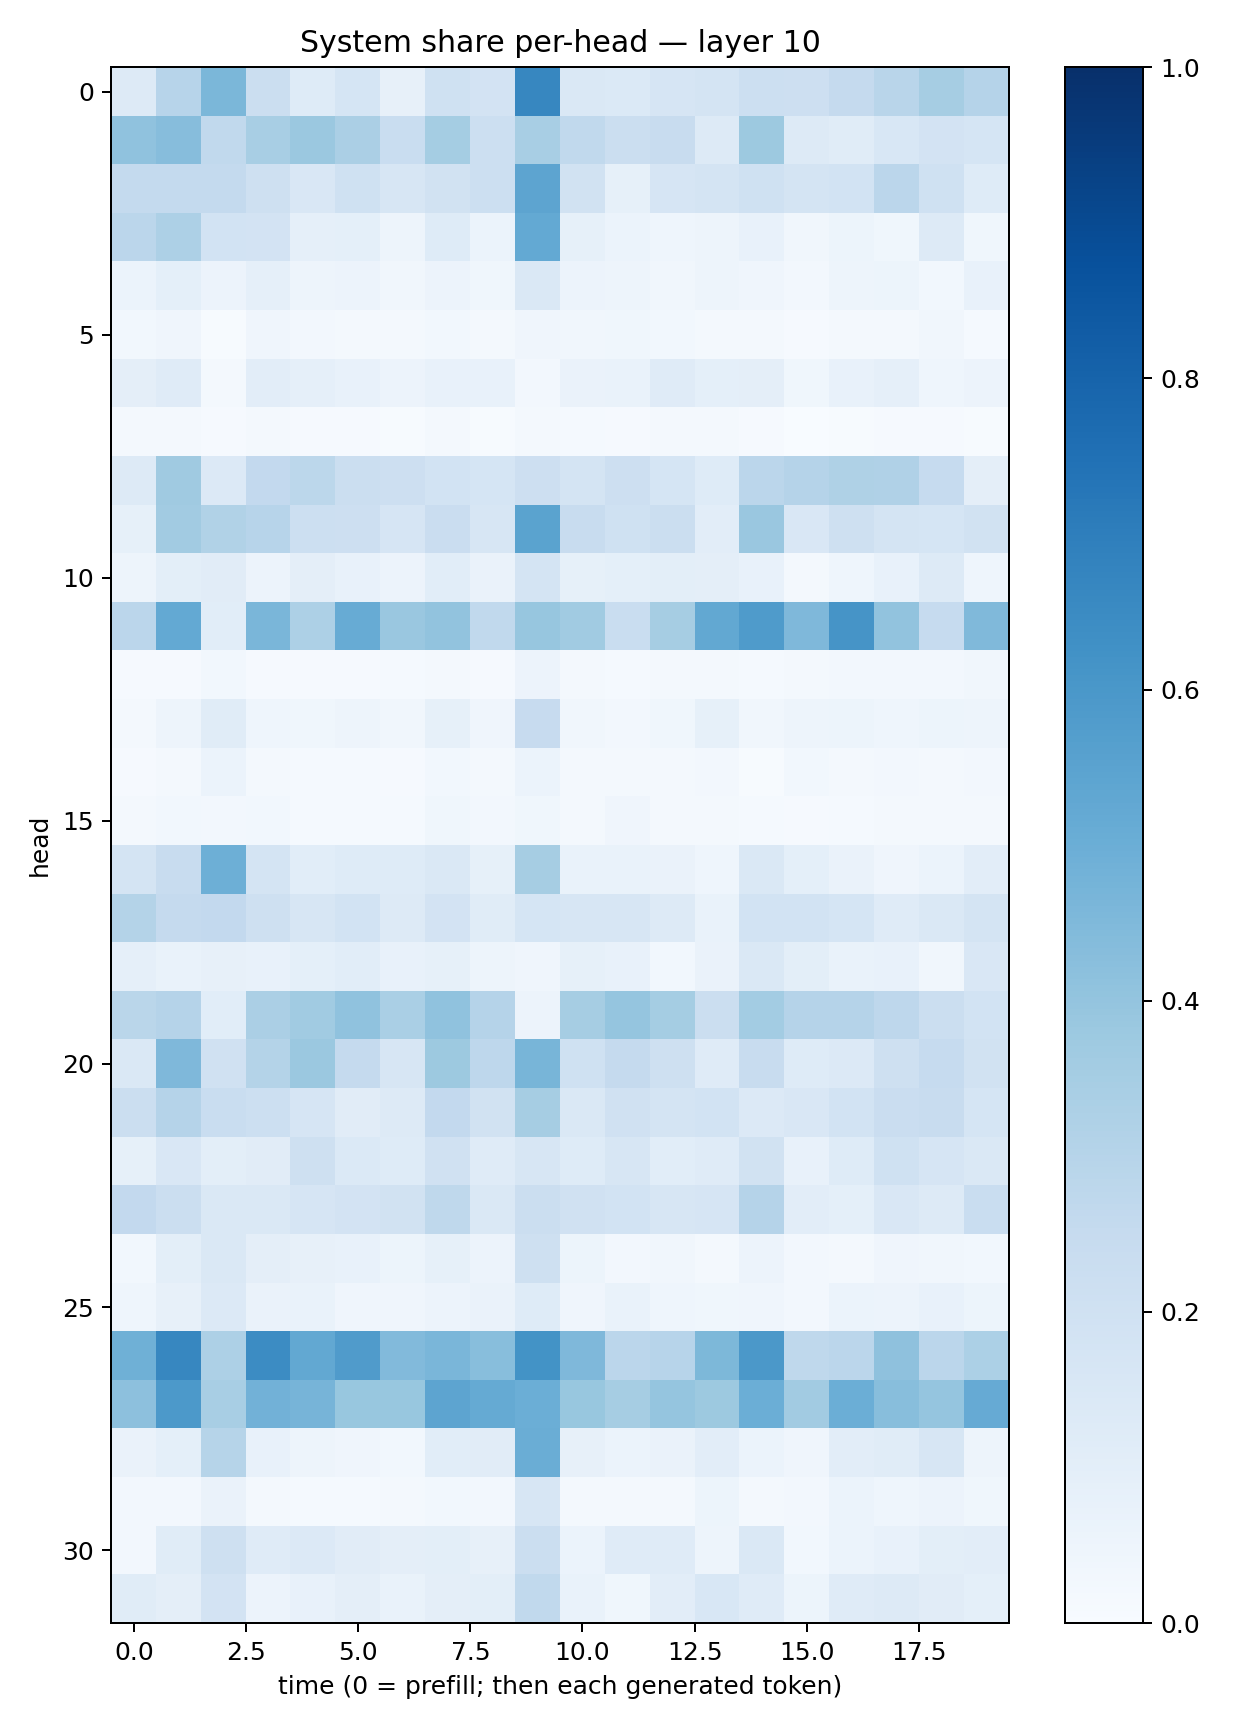

Data behind this chart, as committed beside it:
0.1255245, 0.29675618, 0.45935404, 0.22541763, 0.123957746, 0.16847213, 0.081862085, 0.19998607, 0.18088338, 0.66455674, 0.14478883, 0.14016479, 0.16645677, 0.17653856, 0.21753845, 0.21252178, 0.251691, 0.28944722, 0.34852427, 0.30394104
0.4089, 0.4315, 0.2639, 0.342, 0.3825, 0.3349, 0.2333, 0.3532, 0.2159, 0.3408, 0.265, 0.2245, 0.2353, 0.1252, 0.3781, 0.1318, 0.1144, 0.1556, 0.1824, 0.1713
0.2553, 0.2544, 0.2549, 0.2086, 0.1494, 0.2016, 0.1634, 0.1951, 0.2179, 0.5421, 0.1885, 0.08541, 0.1642, 0.1765, 0.2005, 0.1752, 0.1873, 0.2842, 0.1994, 0.1223
0.2843, 0.3268, 0.1837, 0.1812, 0.08819, 0.09068, 0.04777, 0.1219, 0.0599, 0.5222, 0.08408, 0.05861, 0.04588, 0.05056, 0.07382, 0.03459, 0.05338, 0.0364, 0.132, 0.03754
0.0613, 0.09186, 0.05857, 0.08661, 0.04834, 0.05584, 0.03408, 0.05668, 0.03585, 0.1433, 0.05613, 0.04712, 0.03234, 0.04745, 0.04084, 0.02605, 0.04935, 0.05461, 0.03087, 0.07805
0.02779, 0.04149, 0.007208, 0.04116, 0.02573, 0.02078, 0.01809, 0.02995, 0.02153, 0.0419, 0.03258, 0.0366, 0.02961, 0.02303, 0.02074, 0.008117, 0.02294, 0.02046, 0.0333, 0.01523
0.09485, 0.121, 0.02186, 0.1038, 0.08701, 0.07192, 0.05651, 0.07498, 0.07354, 0.02498, 0.06406, 0.06864, 0.1173, 0.09354, 0.09684, 0.03647, 0.07059, 0.08685, 0.04334, 0.05666
0.02302, 0.01754, 0.008627, 0.01765, 0.01156, 0.009962, 0.004723, 0.01662, 0.007409, 0.01766, 0.01448, 0.009538, 0.02304, 0.01987, 0.008996, 0.001449, 0.004701, 0.009154, 0.01071, 0.005856
0.1283, 0.3684, 0.1337, 0.2598, 0.2788, 0.2257, 0.2118, 0.1866, 0.1717, 0.2132, 0.1762, 0.2115, 0.1689, 0.1243, 0.2818, 0.3044, 0.3214, 0.3192, 0.2484, 0.09753
0.08441, 0.3594, 0.3153, 0.2936, 0.2162, 0.2137, 0.1656, 0.2272, 0.1591, 0.55, 0.2349, 0.2003, 0.2247, 0.1024, 0.3842, 0.1511, 0.2068, 0.1789, 0.1705, 0.1895
0.05015, 0.1015, 0.1121, 0.05789, 0.09469, 0.07229, 0.05849, 0.1079, 0.06383, 0.1762, 0.08278, 0.09294, 0.1, 0.09377, 0.07686, 0.02036, 0.04655, 0.07283, 0.1266, 0.04652
0.2815, 0.5219, 0.108, 0.4631, 0.3248, 0.5111, 0.3848, 0.4028, 0.2635, 0.3917, 0.3637, 0.2305, 0.35, 0.5247, 0.5843, 0.4518, 0.61, 0.4052, 0.2487, 0.4482
0.009757, 0.009735, 0.0288, 0.008788, 0.009498, 0.01172, 0.01323, 0.02173, 0.009555, 0.05686, 0.01622, 0.01472, 0.01804, 0.02102, 0.01293, 0.01784, 0.02387, 0.02438, 0.02502, 0.03392
0.02116, 0.04868, 0.1133, 0.04314, 0.03801, 0.04834, 0.03405, 0.08382, 0.03917, 0.2423, 0.03415, 0.02388, 0.03536, 0.08455, 0.03508, 0.04999, 0.05096, 0.04674, 0.05245, 0.04737
0.009328, 0.01898, 0.05866, 0.02049, 0.01375, 0.014, 0.01017, 0.0282, 0.02217, 0.06002, 0.01865, 0.02091, 0.02031, 0.02683, 0.007526, 0.02905, 0.01916, 0.02688, 0.02337, 0.02664
0.01773, 0.03014, 0.02652, 0.02835, 0.01367, 0.01186, 0.01424, 0.03843, 0.0246, 0.03622, 0.02217, 0.04153, 0.0202, 0.017, 0.01243, 0.01112, 0.01265, 0.02004, 0.01949, 0.01779
0.175, 0.2397, 0.4923, 0.1784, 0.108, 0.1249, 0.1216, 0.1453, 0.08449, 0.3483, 0.06772, 0.06973, 0.06621, 0.04305, 0.143, 0.0909, 0.06254, 0.04019, 0.06032, 0.1048
0.3047, 0.2511, 0.2602, 0.2093, 0.1591, 0.1864, 0.1251, 0.1799, 0.1147, 0.1693, 0.1614, 0.1616, 0.1303, 0.06851, 0.1841, 0.1854, 0.1684, 0.1195, 0.1409, 0.1761
0.08818, 0.06749, 0.07901, 0.07427, 0.09202, 0.1089, 0.07614, 0.08453, 0.05049, 0.04234, 0.08379, 0.075, 0.02959, 0.06592, 0.1452, 0.09994, 0.06748, 0.0768, 0.03189, 0.1505
0.2858, 0.3022, 0.1057, 0.3333, 0.3641, 0.4094, 0.3384, 0.4071, 0.3023, 0.05848, 0.3495, 0.3969, 0.3533, 0.2254, 0.359, 0.3045, 0.303, 0.2741, 0.2201, 0.1857
0.146, 0.4523, 0.1969, 0.3077, 0.3816, 0.2508, 0.1611, 0.3753, 0.2763, 0.4677, 0.2014, 0.2519, 0.2072, 0.1193, 0.2349, 0.1231, 0.1331, 0.205, 0.2491, 0.1884
0.2247, 0.302, 0.2327, 0.2163, 0.1645, 0.1128, 0.1261, 0.2614, 0.1911, 0.3496, 0.1457, 0.1959, 0.1792, 0.1856, 0.1359, 0.1486, 0.1859, 0.2278, 0.2374, 0.1696
0.08347, 0.1498, 0.099, 0.1126, 0.2094, 0.1377, 0.1237, 0.1982, 0.1184, 0.162, 0.1224, 0.1569, 0.1062, 0.1174, 0.188, 0.0714, 0.1242, 0.2005, 0.1647, 0.1456
0.2601, 0.2199, 0.1462, 0.144, 0.1669, 0.1832, 0.1944, 0.2706, 0.146, 0.2201, 0.1983, 0.1843, 0.1563, 0.1657, 0.3022, 0.1018, 0.09326, 0.149, 0.1274, 0.2307
0.03075, 0.09955, 0.1483, 0.09714, 0.08143, 0.07686, 0.05308, 0.08257, 0.05476, 0.2072, 0.05293, 0.02638, 0.03301, 0.02268, 0.056, 0.02416, 0.02338, 0.04153, 0.03489, 0.02992
0.04528, 0.08179, 0.1328, 0.06592, 0.06885, 0.04126, 0.03917, 0.05678, 0.0649, 0.122, 0.04187, 0.06765, 0.04425, 0.03848, 0.04209, 0.02565, 0.06008, 0.05631, 0.07293, 0.05362
0.4913, 0.666, 0.3252, 0.6484, 0.5248, 0.5798, 0.4417, 0.4618, 0.4265, 0.6176, 0.4508, 0.2821, 0.2961, 0.4564, 0.5961, 0.2722, 0.2817, 0.4112, 0.2825, 0.3307
0.4141, 0.592, 0.3429, 0.4806, 0.4718, 0.3901, 0.3867, 0.5417, 0.5191, 0.4996, 0.3883, 0.3504, 0.3972, 0.3773, 0.4965, 0.3616, 0.4966, 0.429, 0.3948, 0.5126
0.06551, 0.09366, 0.2982, 0.07475, 0.05057, 0.04032, 0.03115, 0.1058, 0.1114, 0.5011, 0.07903, 0.05979, 0.06497, 0.1032, 0.05861, 0.04228, 0.1046, 0.1168, 0.1608, 0.05038
0.0243, 0.02554, 0.06422, 0.01889, 0.01523, 0.01452, 0.01629, 0.02818, 0.02398, 0.1599, 0.02205, 0.01901, 0.02031, 0.05205, 0.0215, 0.02387, 0.05865, 0.04454, 0.05765, 0.03659
0.0235, 0.1159, 0.2089, 0.1176, 0.1343, 0.1094, 0.09635, 0.09844, 0.0801, 0.2256, 0.05902, 0.119, 0.1205, 0.04732, 0.1409, 0.03011, 0.06064, 0.07289, 0.09856, 0.1024
0.1164, 0.096, 0.1828, 0.0555, 0.07267, 0.09505, 0.06654, 0.09534, 0.09871, 0.2639, 0.06731, 0.03725, 0.1046, 0.1537, 0.1193, 0.05166, 0.118, 0.1284, 0.1111, 0.09103
